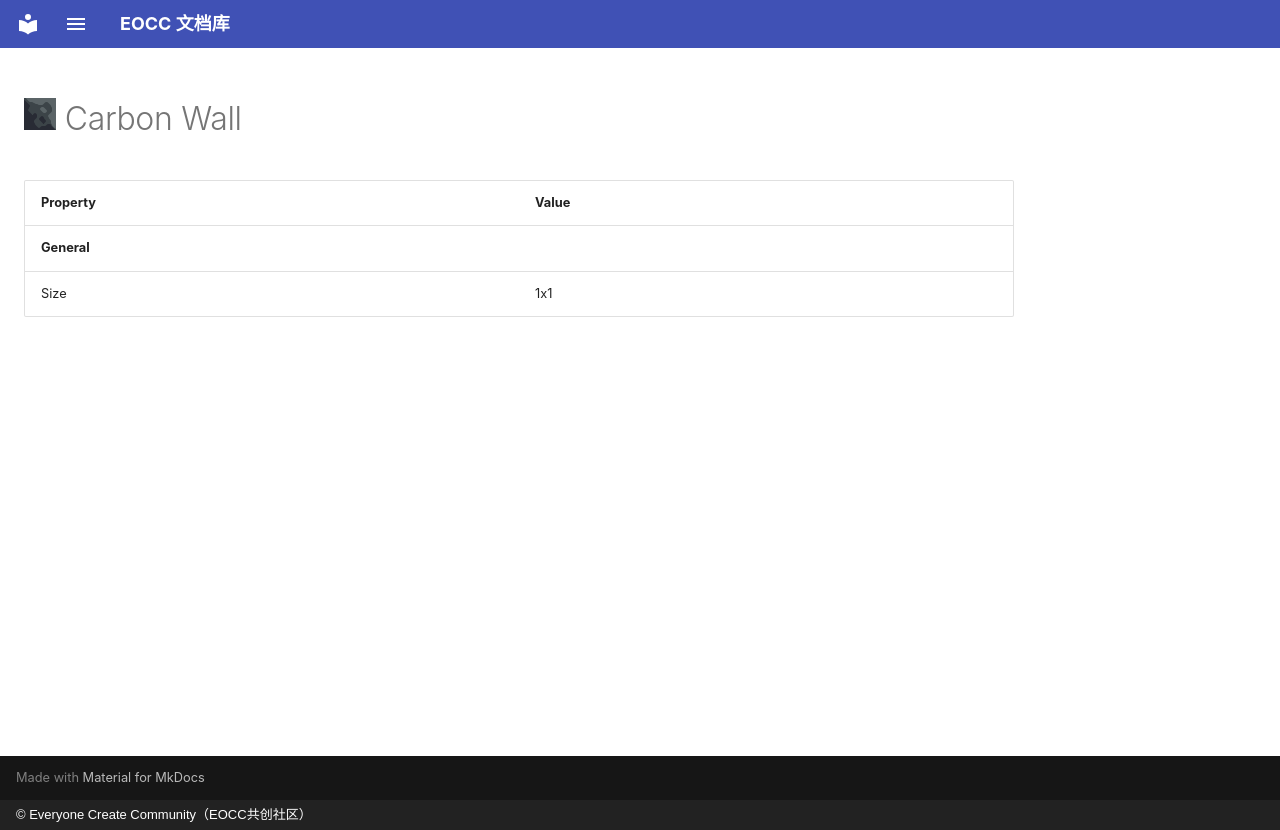

repository: eoccc/eoccc.github.io · page: wiki/mindustry/en/content/blocks/environment/90-carbon-wall/index.html · generator: mkdocs · copyright: © Everyone Create Community（EOCC共创社区）

# <img src="../../../../../../../ext/img/mindustry/block-carbon-wall-ui.png" alt=""> Carbon Wall

| Property | Value |
|---|---|
| **General** |  |
| Size | 1x1 |
